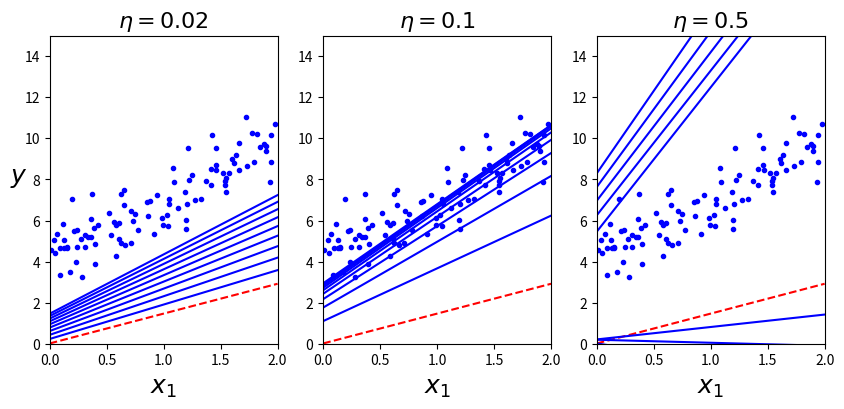

The matplotlib source for this figure:
import numpy as np
import matplotlib.pyplot as plt

np.random.seed(42)

X = 2*np.random.rand(100, 1)
y = 4+3*X+np.random.randn(100, 1)

X_b = np.c_[np.ones((100, 1)), X]

X_new = np.array(([0], [2]))
X_new_b = np.c_[np.ones((2, 1)), X_new]

theta_path_bgd = []

def plot_greadient_descent(theta, eta, theta_path=None):
    m = len(X_b)
    plt.plot(X, y, "b.")
    n_iterations = 1000
    for iteration in range(n_iterations):
        if iteration < 10:
            y_predict = X_new_b.dot(theta)
            style = "b-" if iteration > 0 else "r--"
            plt.plot(X_new, y_predict, style)
        gradients = 2/m * X_b.T.dot(X_b.dot(theta) - y)
        theta = theta - eta * gradients
        if theta_path is not None:
            theta_path.append(theta)
    plt.xlabel("$x_1$", fontsize=18)
    plt.axis([0, 2, 0, 15])
    plt.title(r"$\eta = {}$".format(eta), fontsize=16)


theta = np.random.randn(2, 1)  # random initialization

plt.figure(figsize=(10, 4))
plt.subplot(131)
plot_greadient_descent(theta, eta=0.02)
plt.ylabel("$y$", rotation=0, fontsize=18)
plt.subplot(132)
plot_greadient_descent(theta, eta=0.1, theta_path=theta_path_bgd)
plt.subplot(133)
plot_greadient_descent(theta, eta=0.5)
plt.show()
